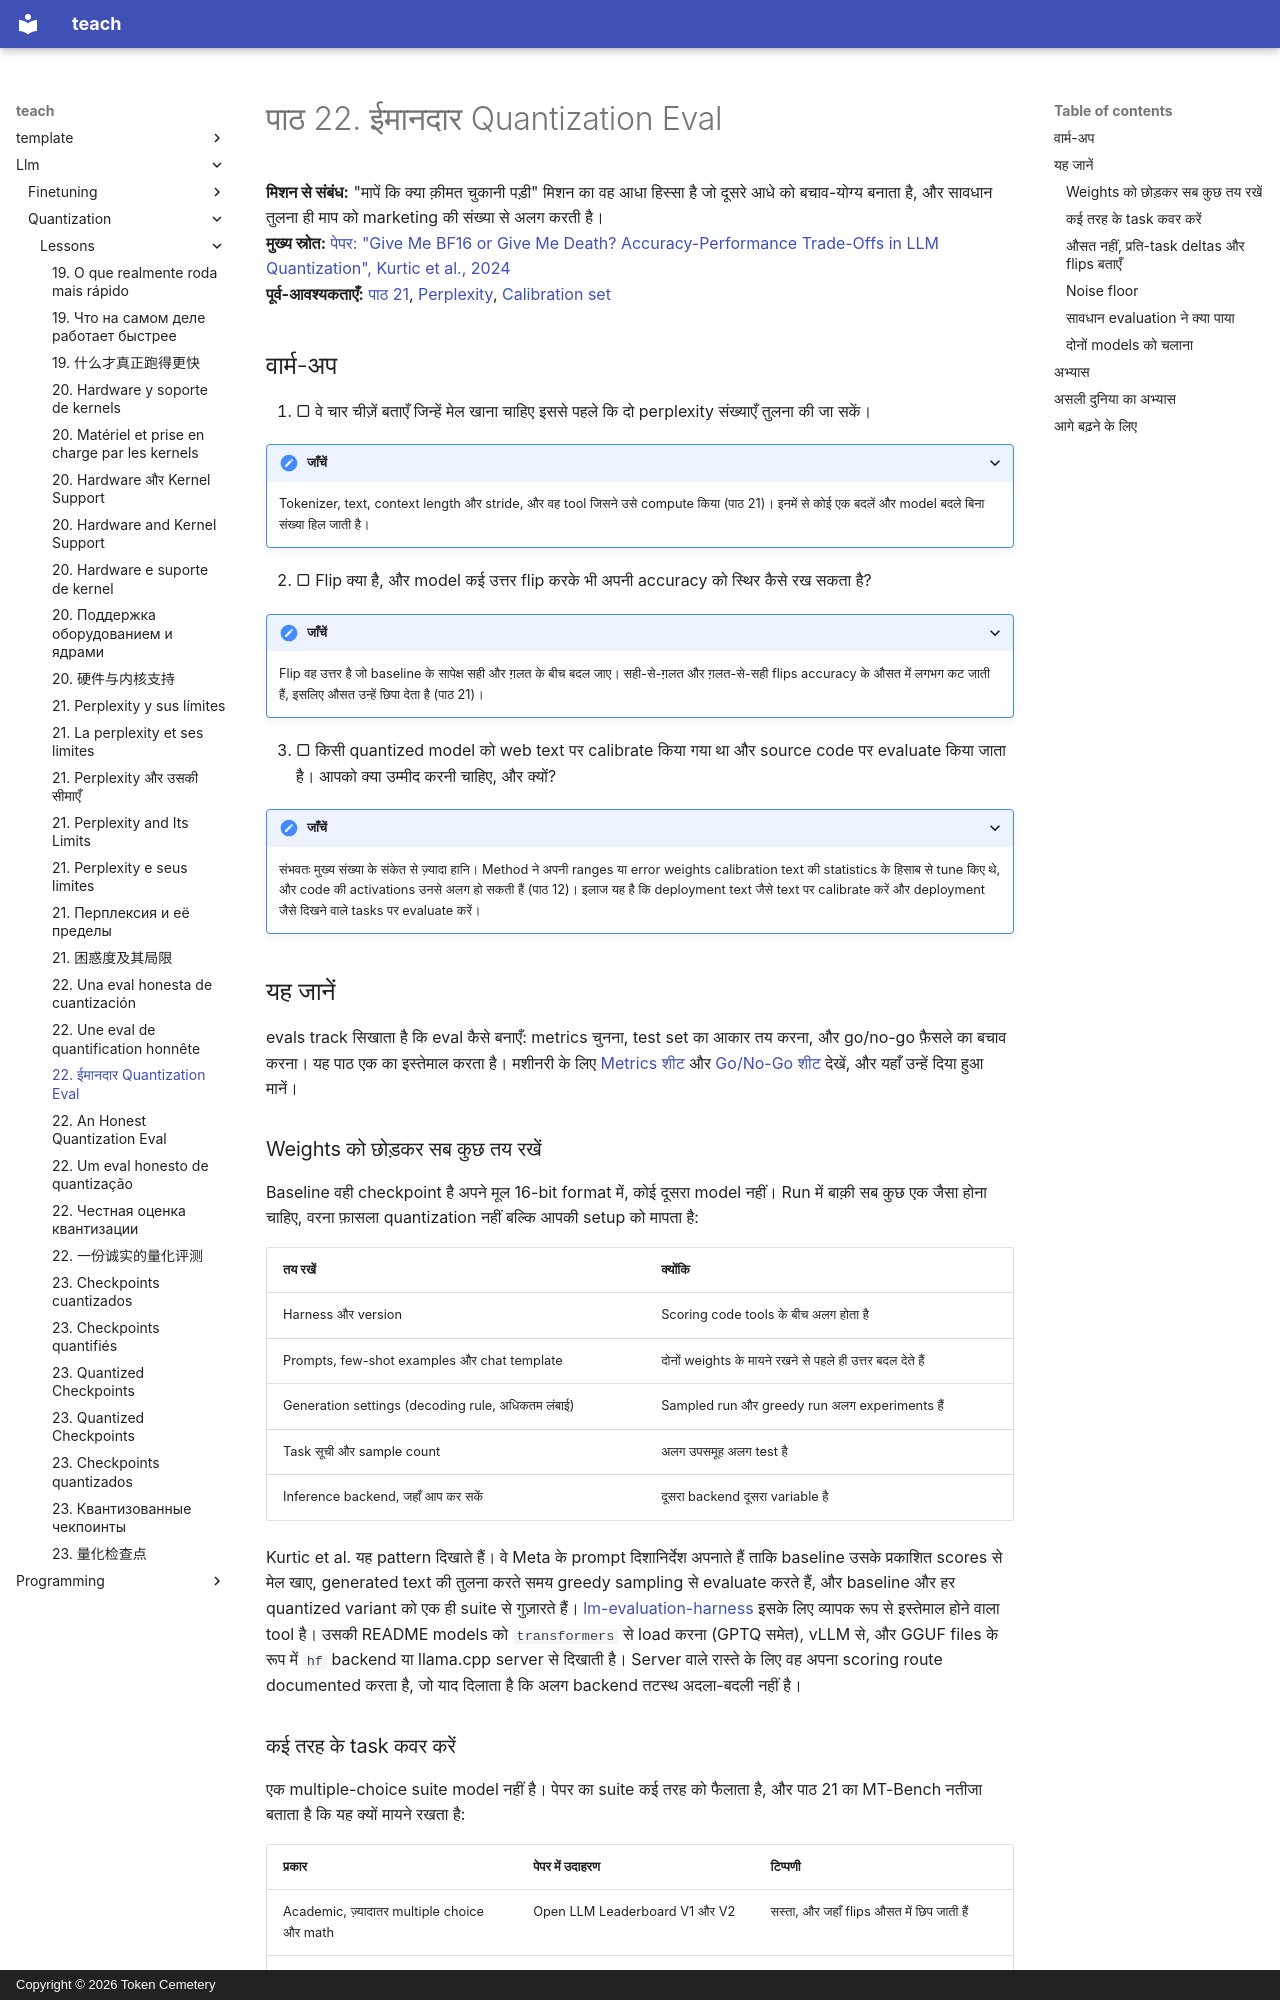

repository: TokenCemetery/teach · page: llm/quantization/lessons/0022-an-honest-quantization-eval.hi/index.html · generator: mkdocs · copyright: Copyright © 2026 Token Cemetery

---
title: "22. ईमानदार Quantization Eval"
description: "Quantized model की baseline से एक ही harness और tasks पर तुलना करें, और बताएँ कि उसने क्या खोया और कहाँ"
type: lesson
---

# पाठ 22. ईमानदार Quantization Eval

**मिशन से संबंध:** "मापें कि क्या क़ीमत चुकानी पड़ी" मिशन का वह आधा हिस्सा है जो दूसरे आधे को बचाव-योग्य बनाता है, और सावधान तुलना ही माप को marketing की संख्या से अलग करती है।
**मुख्य स्रोत:** [पेपर: "Give Me BF16 or Give Me Death? Accuracy-Performance Trade-Offs in LLM Quantization", Kurtic et al., 2024](https://arxiv.org/abs/2411.02355)
**पूर्व-आवश्यकताएँ:** [पाठ 21](0021-perplexity-and-its-limits.md), [Perplexity](../GLOSSARY.md), [Calibration set](../GLOSSARY.md)

## वार्म-अप

1. ▢ वे चार चीज़ें बताएँ जिन्हें मेल खाना चाहिए इससे पहले कि दो perplexity संख्याएँ तुलना की जा सकें।

<details markdown="1"><summary>जाँचें</summary>

Tokenizer, text, context length और stride, और वह tool जिसने उसे compute किया (पाठ 21)। इनमें से कोई एक बदलें और model बदले बिना संख्या हिल जाती है।

</details>

2. ▢ Flip क्या है, और model कई उत्तर flip करके भी अपनी accuracy को स्थिर कैसे रख सकता है?

<details markdown="1"><summary>जाँचें</summary>

Flip वह उत्तर है जो baseline के सापेक्ष सही और ग़लत के बीच बदल जाए। सही-से-ग़लत और ग़लत-से-सही flips accuracy के औसत में लगभग कट जाती हैं, इसलिए औसत उन्हें छिपा देता है (पाठ 21)।

</details>

3. ▢ किसी quantized model को web text पर calibrate किया गया था और source code पर evaluate किया जाता है। आपको क्या उम्मीद करनी चाहिए, और क्यों?

<details markdown="1"><summary>जाँचें</summary>

संभवतः मुख्य संख्या के संकेत से ज़्यादा हानि। Method ने अपनी ranges या error weights calibration text की statistics के हिसाब से tune किए थे, और code की activations उनसे अलग हो सकती हैं (पाठ 12)। इलाज यह है कि deployment text जैसे text पर calibrate करें और deployment जैसे दिखने वाले tasks पर evaluate करें।

</details>

## यह जानें

evals track सिखाता है कि eval कैसे बनाएँ: metrics चुनना, test set का आकार तय करना, और go/no-go फ़ैसले का बचाव करना। यह पाठ एक का इस्तेमाल करता है। मशीनरी के लिए [Metrics शीट](../../evals/reference/metrics.md) और [Go/No-Go शीट](../../evals/reference/go-no-go.md) देखें, और यहाँ उन्हें दिया हुआ मानें।

### Weights को छोड़कर सब कुछ तय रखें

Baseline वही checkpoint है अपने मूल 16-bit format में, कोई दूसरा model नहीं। Run में बाक़ी सब कुछ एक जैसा होना चाहिए, वरना फ़ासला quantization नहीं बल्कि आपकी setup को मापता है:

| तय रखें | क्योंकि |
|---|---|
| Harness और version | Scoring code tools के बीच अलग होता है |
| Prompts, few-shot examples और chat template | दोनों weights के मायने रखने से पहले ही उत्तर बदल देते हैं |
| Generation settings (decoding rule, अधिकतम लंबाई) | Sampled run और greedy run अलग experiments हैं |
| Task सूची और sample count | अलग उपसमूह अलग test है |
| Inference backend, जहाँ आप कर सकें | दूसरा backend दूसरा variable है |

Kurtic et al. यह pattern दिखाते हैं। वे Meta के prompt दिशानिर्देश अपनाते हैं ताकि baseline उसके प्रकाशित scores से मेल खाए, generated text की तुलना करते समय greedy sampling से evaluate करते हैं, और baseline और हर quantized variant को एक ही suite से गुज़ारते हैं। [lm-evaluation-harness](https://github.com/EleutherAI/lm-evaluation-harness) इसके लिए व्यापक रूप से इस्तेमाल होने वाला tool है। उसकी README models को `transformers` से load करना (GPTQ समेत), vLLM से, और GGUF files के रूप में `hf` backend या llama.cpp server से दिखाती है। Server वाले रास्ते के लिए वह अपना scoring route documented करता है, जो याद दिलाता है कि अलग backend तटस्थ अदला-बदली नहीं है।
